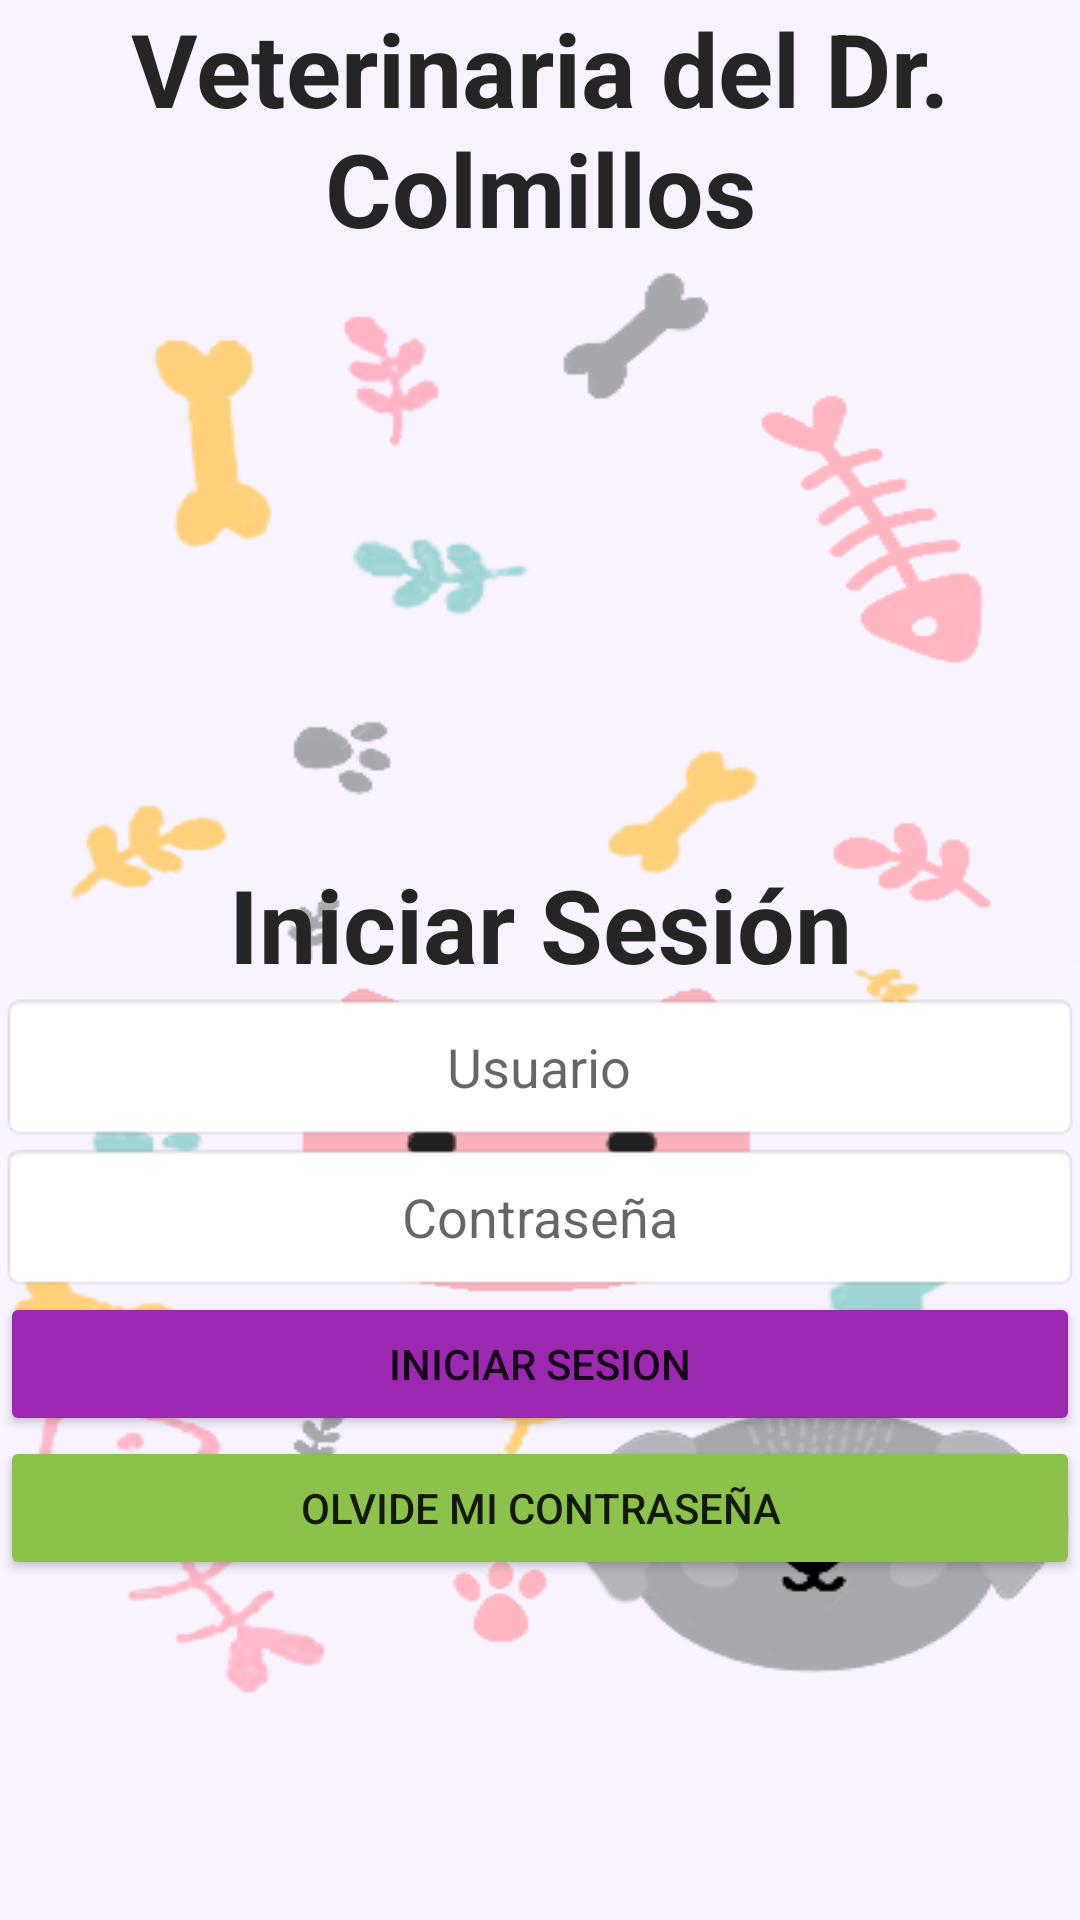

Produce the Android XML layout that renders to this screen, including the resource entries it uses.
<!-- AndroidManifest.xml: application theme Theme.AppVeterinario -->
<!-- res/layout/activity_main.xml -->
<?xml version="1.0" encoding="utf-8"?>
<LinearLayout xmlns:android="http://schemas.android.com/apk/res/android"
    xmlns:app="http://schemas.android.com/apk/res-auto"
    xmlns:tools="http://schemas.android.com/tools"
    android:layout_width="match_parent"
    android:layout_height="match_parent"
    android:background="@drawable/fondo"
    android:orientation="vertical"
    tools:context=".MainActivity">

    <ScrollView
        android:layout_width="match_parent"
        android:layout_height="match_parent">

        <TableLayout
            android:layout_width="match_parent"
            android:layout_height="wrap_content"
            android:gravity="center_vertical">

            <TableRow
                android:id="@+id/subtitulo"
                android:layout_width="match_parent"
                android:layout_height="match_parent"
                android:gravity="center">

                <TextView
                    android:id="@+id/tv2"
                    android:layout_width="wrap_content"
                    android:layout_height="wrap_content"
                    android:gravity="center"
                    android:text="Veterinaria del Dr. Colmillos"
                    android:textColor="#252525"
                    android:textSize="34sp"
                    android:textStyle="bold" />

            </TableRow>

            <TableRow
                android:id="@+id/imagen"
                android:layout_width="match_parent"
                android:layout_height="match_parent"
                android:gravity="center">

                <ImageView
                    android:id="@+id/imageView3"
                    android:layout_width="200dp"
                    android:layout_height="200dp"
                    app:srcCompat="@drawable/portada" />
            </TableRow>

            <TableRow
                android:id="@+id/titulo"
                android:layout_width="match_parent"
                android:layout_height="match_parent"
                android:gravity="center">

                <TextView
                    android:id="@+id/tv1"
                    android:layout_width="wrap_content"
                    android:layout_height="wrap_content"
                    android:gravity="center"
                    android:text="Iniciar Sesión"
                    android:textColor="#252525"
                    android:textSize="34sp"
                    android:textStyle="bold" />

            </TableRow>

            <TableRow
                android:layout_width="match_parent"
                android:layout_height="match_parent"
                android:gravity="center">

                <EditText
                    android:id="@+id/editTextTextPersonName"
                    android:layout_width="256dp"
                    android:layout_height="50dp"
                    android:background="@android:drawable/editbox_background_normal"
                    android:ems="10"
                    android:gravity="center"
                    android:hint="Usuario"
                    android:inputType="textPersonName" />
            </TableRow>

            <TableRow
                android:layout_width="match_parent"
                android:layout_height="match_parent"
                android:gravity="center">

                <EditText
                    android:id="@+id/editTextTextPassword"
                    android:layout_width="256dp"
                    android:layout_height="50dp"
                    android:background="@android:drawable/editbox_background_normal"
                    android:ems="10"
                    android:gravity="center"
                    android:hint="Contraseña"
                    android:inputType="textPassword" />
            </TableRow>

            <TableRow
                android:layout_width="match_parent"
                android:layout_height="match_parent"
                android:gravity="center">

                <Button
                    android:id="@+id/button"
                    android:layout_width="wrap_content"
                    android:layout_height="wrap_content"
                    android:backgroundTint="#9C27B0"
                    android:onClick="iniciar"
                    android:text="Iniciar Sesion" />

            </TableRow>

            <TableRow
                android:layout_width="match_parent"
                android:layout_height="match_parent"
                android:gravity="center">

                <Button
                    android:id="@+id/button2"
                    android:layout_width="wrap_content"
                    android:layout_height="wrap_content"
                    android:backgroundTint="#8BC34A"
                    android:onClick="olvide"
                    android:text="Olvide mi contraseña" />
            </TableRow>
        </TableLayout>
    </ScrollView>

</LinearLayout>
<!-- resources referenced by this layout -->
<resources>
  <!-- drawable fondo: png bitmap (drawable, 48929 bytes) -->
  <style name="Theme.AppVeterinario" parent="Theme.MaterialComponents.DayNight.NoActionBar">
          
          <item name="colorPrimary">@color/purple_500</item>
          <item name="colorPrimaryVariant">@color/purple_700</item>
          <item name="colorOnPrimary">@color/white</item>
          
          
          <item name="colorSecondary">#DA0303</item>
          <item name="colorSecondaryVariant">@color/purple_500</item>
  
  
          <item name="colorOnSecondary">@color/black</item>
          
          <item name="android:statusBarColor" tools:targetApi="l">?attr/colorPrimaryVariant</item>
          
      </style>
  <color name="purple_500">#B9E91E63</color>
  <color name="purple_700">#B9E91E63</color>
  <color name="white">#FFFFFFFF</color>
  <color name="black">#FF000000</color>
</resources>
